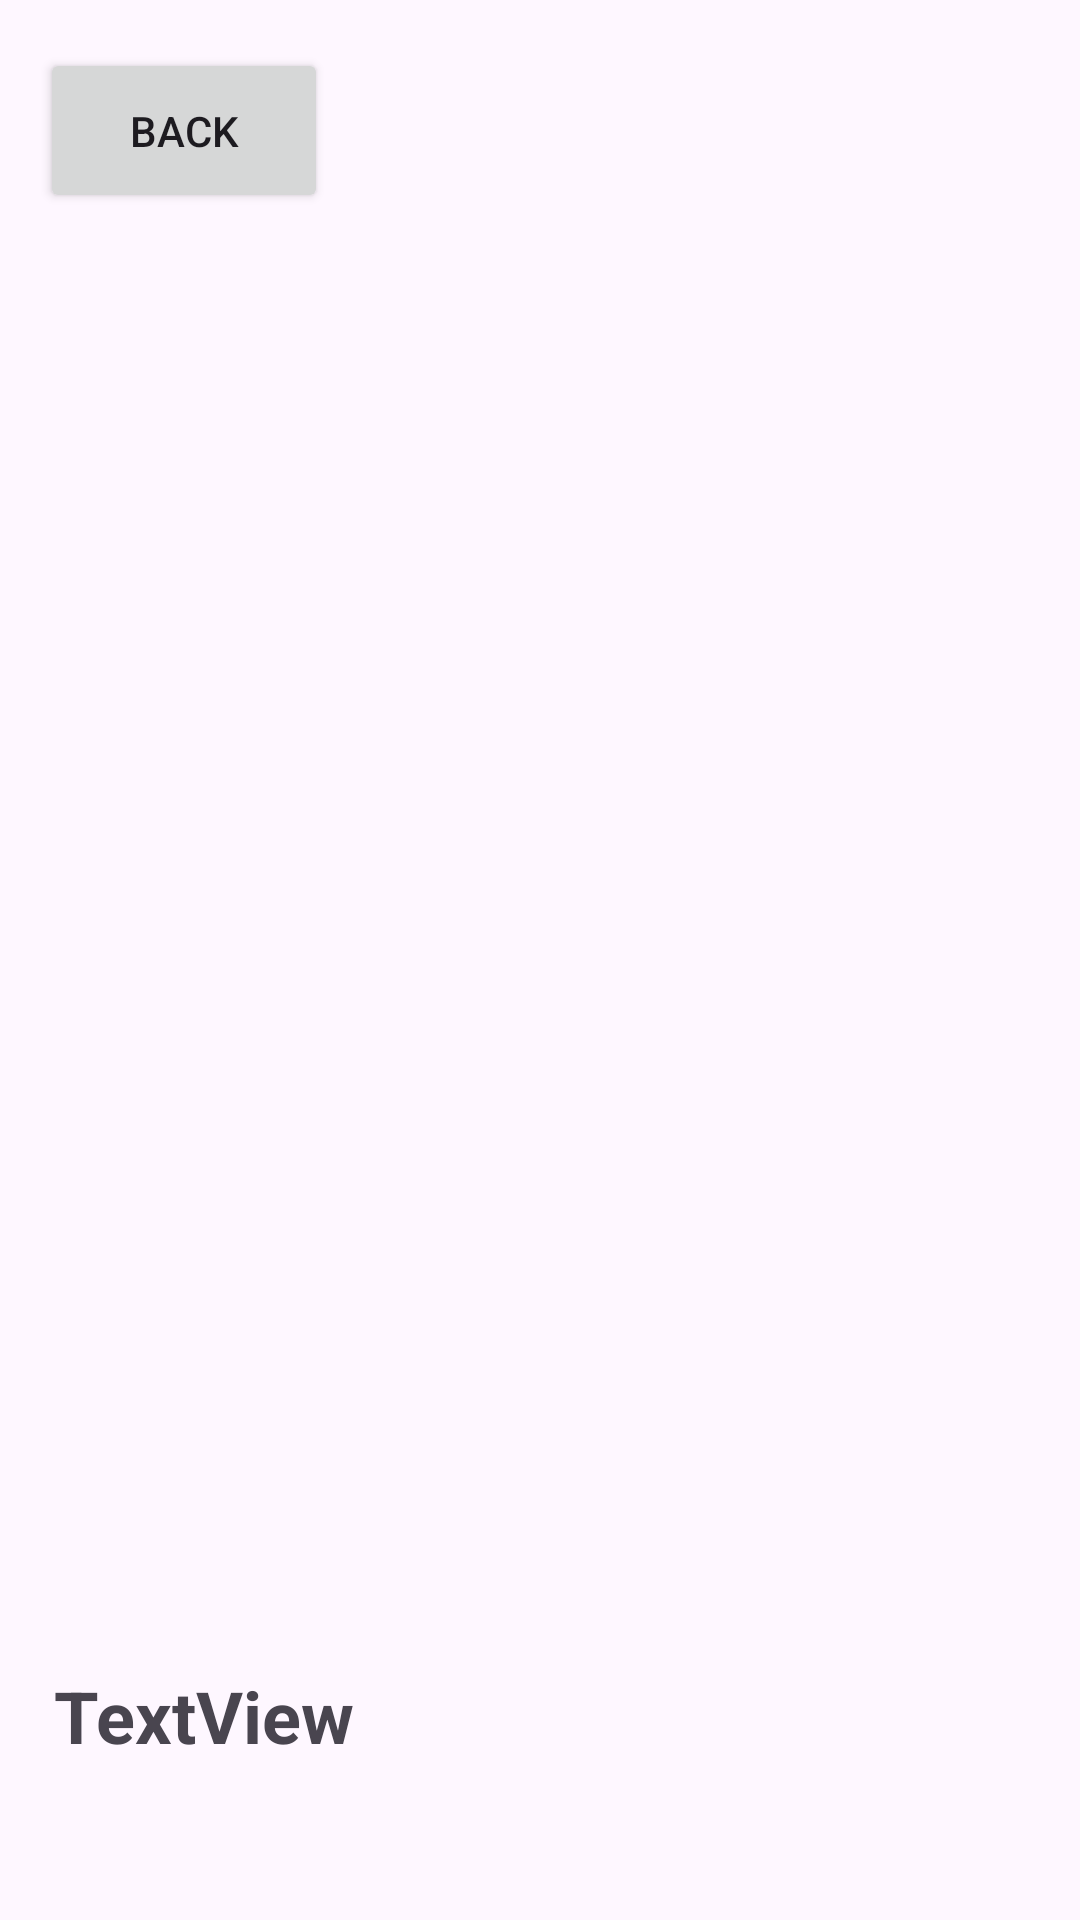

The Android layout XML behind this screen, and the referenced resources:
<!-- AndroidManifest.xml: application theme Theme.LetsActivity -->
<!-- res/layout/fragment_bookdetails.xml -->
<?xml version="1.0" encoding="utf-8"?>
<androidx.constraintlayout.widget.ConstraintLayout
    xmlns:android="http://schemas.android.com/apk/res/android"
    xmlns:app="http://schemas.android.com/apk/res-auto"
    xmlns:tools="http://schemas.android.com/tools"
    android:layout_width="match_parent"
    android:layout_height="match_parent"
    android:textAlignment="center"
    tools:context=".ui.movie.DetailsFragment">


    <ImageView
        android:id="@+id/detailImage3"
        android:layout_width="322dp"
        android:layout_height="322dp"
        android:layout_marginStart="20dp"
        android:layout_marginTop="90dp"
        android:layout_marginEnd="20dp"
        android:layout_marginBottom="20dp"
        android:src="@drawable/ic_launcher_background"
        app:layout_constraintBottom_toTopOf="@+id/bookname"
        app:layout_constraintEnd_toEndOf="parent"
        app:layout_constraintStart_toStartOf="parent"
        app:layout_constraintTop_toTopOf="parent"
        tools:ignore="MissingConstraints" />

    <TextView
        android:id="@+id/bookname"
        android:layout_width="324dp"
        android:layout_height="46dp"
        android:layout_marginTop="40dp"
        android:textSize="24sp"
        android:textStyle="bold"
        app:layout_constraintEnd_toEndOf="parent"
        app:layout_constraintHorizontal_bias="0.494"
        app:layout_constraintStart_toStartOf="parent"
        app:layout_constraintTop_toBottomOf="@+id/detailImage3"
        tools:ignore="MissingConstraints" />

    <TextView
        android:id="@+id/author"
        android:layout_width="324dp"
        android:layout_height="42dp"
        android:layout_marginTop="15dp"
        android:text="TextView"
        android:textSize="24sp"
        android:textStyle="bold"
        app:layout_constraintBottom_toBottomOf="parent"
        app:layout_constraintEnd_toEndOf="parent"
        app:layout_constraintStart_toStartOf="parent"
        app:layout_constraintTop_toBottomOf="@+id/bookname"
        tools:ignore="MissingConstraints" />

    <Button
        android:id="@+id/buttonBook"
        android:layout_width="96dp"
        android:layout_height="55dp"
        android:layout_marginTop="16dp"
        android:onClick="booktoMenu"
        android:text="back"
        android:textAlignment="center"
        app:layout_constraintEnd_toEndOf="parent"
        app:layout_constraintHorizontal_bias="0.05"
        app:layout_constraintStart_toStartOf="parent"
        app:layout_constraintTop_toTopOf="parent"
        tools:ignore="MissingConstraints" />


</androidx.constraintlayout.widget.ConstraintLayout>
<!-- resources referenced by this layout -->
<resources>
  <style name="Theme.LetsActivity" parent="Base.Theme.LetsActivity" />
  <style name="Base.Theme.LetsActivity" parent="Theme.Material3.DayNight.NoActionBar">
          
          
      </style>
</resources>
